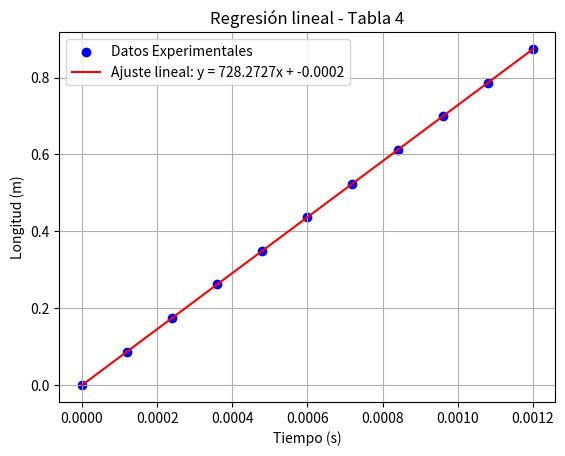

Python code for this plot:
from math import*
import numpy as np
import matplotlib.pyplot as plt
from scipy.stats import linregress

tiempos = np.array([0.0, 0.00012, 0.00024, 0.00036, 0.00048, 0.00060, 0.00072, 0.00084, 0.00096, 0.00108, 0.00120])

longitud = np.array([0.0, 0.0867, 0.1744, 0.2628, 0.3490, 0.4367, 0.5229, 0.6121, 0.6998, 0.7867, 0.8729])

slope, intercept, r_value, p_value, std_err = linregress(tiempos, longitud)

print(f"Ecuación de la recta: y = {slope:.4f}x + {intercept:.4f}")
print(f"Coeficiente de determinación R^2: {r_value**2:.4f}")

plt.scatter(tiempos, longitud, label="Datos Experimentales", color = "blue")
plt.plot(tiempos, slope * tiempos + intercept, label=f"Ajuste lineal: y = {slope:.4f}x + {intercept:.4f}", color = "red")
plt.xlabel("Tiempo (s)")
plt.ylabel("Longitud (m)")
plt.title("Regresión lineal - Tabla 4")
plt.legend()
plt.grid(True)
plt.show()


X = [0.0, 0.00012, 0.00024, 0.00036, 0.00048, 0.00060, 0.00072, 0.00084, 0.00096, 0.00108, 0.00120]

Y = [0.0, 0.0867, 0.1744, 0.2628, 0.3490, 0.4367, 0.5229, 0.6121, 0.6998, 0.7867, 0.8729]

EX, EY, EX2, EXY = 0, 0, 0, 0
N = len(X)

for x in X:
    EX = EX + x
    EX2 = EX2 + x**2

for y in Y:
    EY = EY + y

for n in range(N):
    EXY = EXY + X[n]*Y[n]
    

m = (N * EXY - EX * EY)/(N * EX2 - EX**2)

b = (EX2*EY - EX * EXY)/(N * EX2 - EX**2)

print(m, b)
    